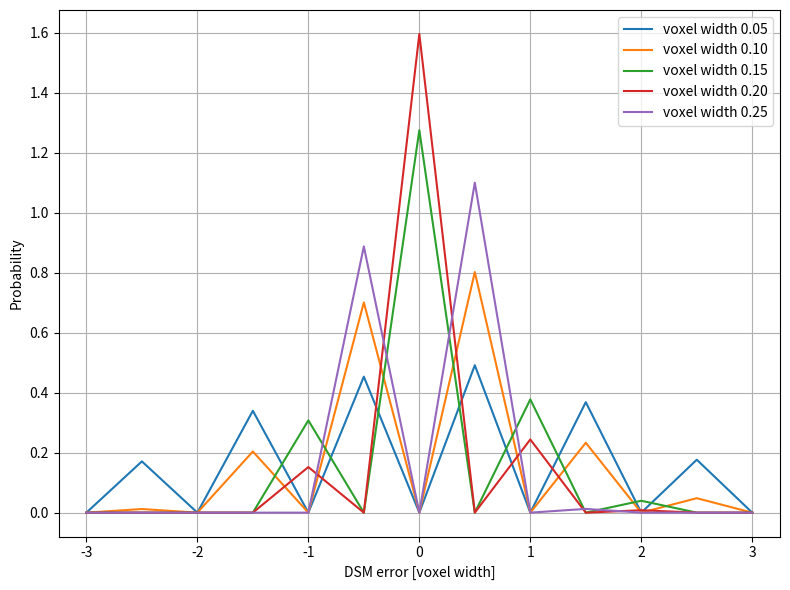

Write Python code to recreate this figure.
import numpy as np
from scipy.spatial import cKDTree as kdtree
from mpl_toolkits.mplot3d import Axes3D
from matplotlib import pyplot as pl

shape = (3, 4, 5) # [meters]
num = 1000
sigma = 25.0 / 2
theory = shape[0]/2

def gaussian_weights(r, sigma):
    return np.exp(-r*r/sigma/sigma/2)

# point cloud data
pts = np.c_[shape[2] * np.random.random(num),
            shape[1] * np.random.random(num),
            shape[0] * np.random.random(num)]

# interpolation variable
var = np.cos(pts[:,2]/shape[0]*np.pi)**2

fg = pl.figure(1, (8, 6))
ax = fg.add_subplot(111)

for voxel_width in np.linspace(0.05, 0.25, 5):
    print('voxel width:', voxel_width)

    # voxel bounds
    vxb = np.linspace(0, shape[2], int(shape[2]/voxel_width)+1)
    vyb = np.linspace(0, shape[1], int(shape[1]/voxel_width)+1)
    vzb = np.linspace(0, shape[0], int(shape[0]/voxel_width)+1)

    # voxel center coordinates
    vyc, vzc, vxc = np.meshgrid((vyb[1:]+vyb[:-1])/2,
                                (vzb[1:]+vzb[:-1])/2,
                                (vxb[1:]+vxb[:-1])/2)
    vxl = np.c_[vxc.ravel(), vyc.ravel(), vzc.ravel()]

    # KD-Tree
    tree = kdtree(pts)

    # it would be more honest to take a ball neighborhood,
    # but I'll just take the 20 nn for speed and simplicity
    # problem: nn might not form a sphere
    dd, ii = tree.query(vxl, k = 20)
    wi = gaussian_weights(dd, sigma)
    vi = var[ii]

    # Gaussian kernel interpolation
    var_gki = np.sum(vi*wi, axis = 1) / np.sum(wi, axis = 1)
    var_gki.shape = vzc.shape

    # digital surface model
    dsm = vzb[np.nanargmin(var_gki, axis = 0)] + voxel_width/2

    # error distribution
    bins = np.arange(-3.25, 3.50, 0.5)
    p, b = np.histogram((theory - dsm)/voxel_width, bins = bins, density = True)
    ax.plot((b[1:]+b[:-1])/2, p, label = 'voxel width %.2f' % voxel_width)

ax.set_xlabel('DSM error [voxel width]')
ax.set_ylabel('Probability')
ax.set_xlim((bins.min(), bins.max()))
pl.grid()
pl.legend()
pl.tight_layout()
pl.savefig('dsm-error-voxel-widths.png')
